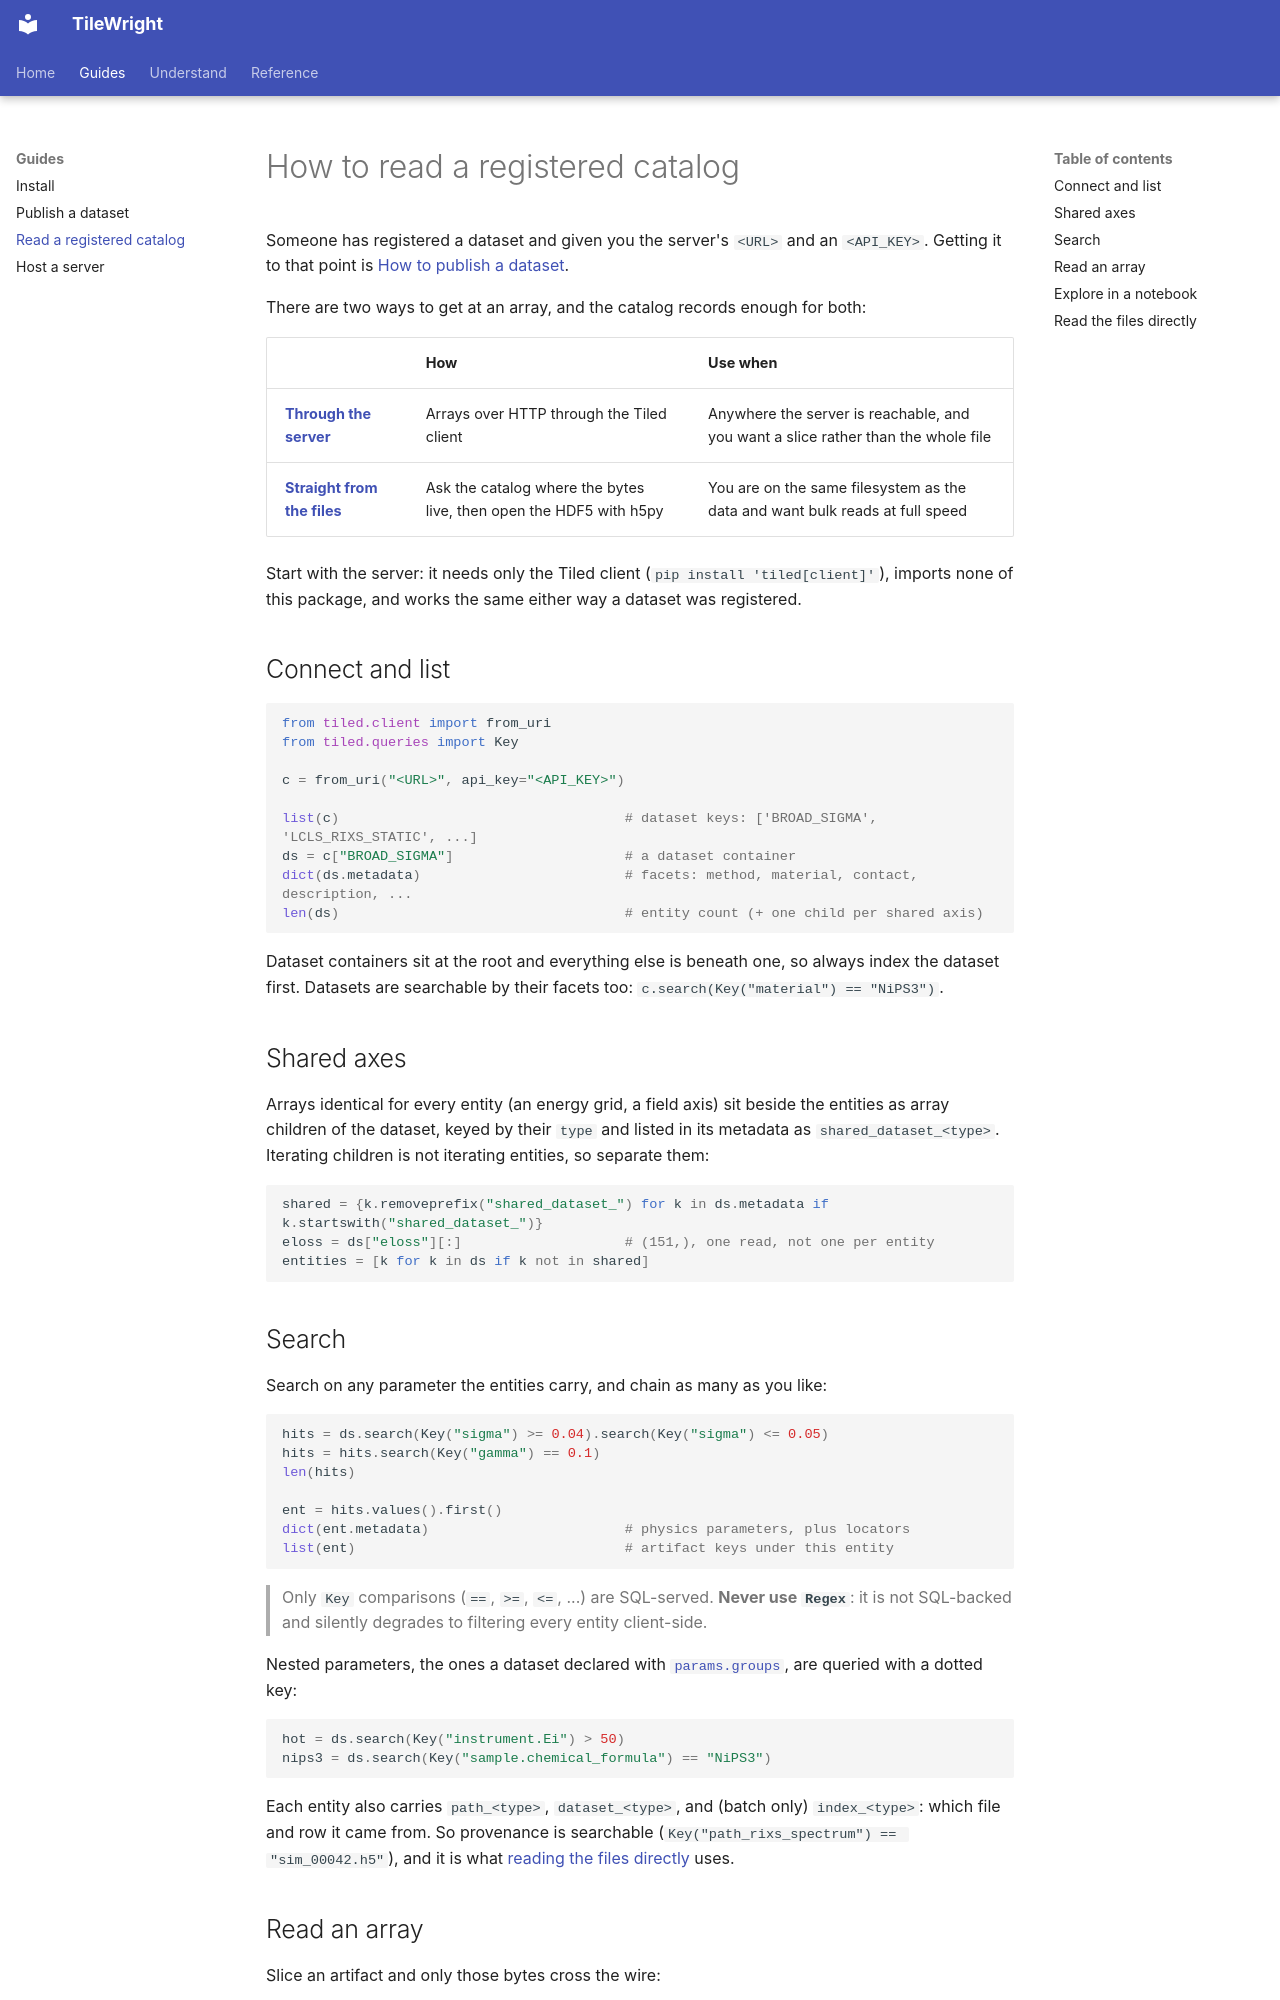

repository: slaclab/tilewright · page: using-the-catalog/index.html · generator: mkdocs

# How to read a registered catalog

Someone has registered a dataset and given you the server's `<URL>` and an `<API_KEY>`.
Getting it to that point is [How to publish a dataset](ONBOARDING.md).

There are two ways to get at an array, and the catalog records enough for both:

| | How | Use when |
|---|---|---|
| [**Through the server**](#read-an-array) | Arrays over HTTP through the Tiled client | Anywhere the server is reachable, and you want a slice rather than the whole file |
| [**Straight from the files**](#read-the-files-directly) | Ask the catalog where the bytes live, then open the HDF5 with h5py | You are on the same filesystem as the data and want bulk reads at full speed |

Start with the server: it needs only the Tiled client (`pip install 'tiled[client]'`),
imports none of this package, and works the same either way a dataset was registered.

## Connect and list

```python
from tiled.client import from_uri
from tiled.queries import Key

c = from_uri("<URL>", api_key="<API_KEY>")

list(c)                                   # dataset keys: ['BROAD_SIGMA', 'LCLS_RIXS_STATIC', ...]
ds = c["BROAD_SIGMA"]                     # a dataset container
dict(ds.metadata)                         # facets: method, material, contact, description, ...
len(ds)                                   # entity count (+ one child per shared axis)
```

Dataset containers sit at the root and everything else is beneath one, so always index
the dataset first. Datasets are searchable by their facets too:
`c.search(Key("material") == "NiPS3")`.

## Shared axes

Arrays identical for every entity (an energy grid, a field axis) sit beside the entities
as array children of the dataset, keyed by their `type` and listed in its metadata as
`shared_dataset_<type>`. Iterating children is not iterating entities, so separate them:

```python
shared = {k.removeprefix("shared_dataset_") for k in ds.metadata if k.startswith("shared_dataset_")}
eloss = ds["eloss"][:]                    # (151,), one read, not one per entity
entities = [k for k in ds if k not in shared]
```

## Search

Search on any parameter the entities carry, and chain as many as you like:

```python
hits = ds.search(Key("sigma") >= 0.04).search(Key("sigma") <= 0.05)
hits = hits.search(Key("gamma") == 0.1)
len(hits)

ent = hits.values().first()
dict(ent.metadata)                        # physics parameters, plus locators
list(ent)                                 # artifact keys under this entity
```

> Only `Key` comparisons (`==`, `>=`, `<=`, ...) are SQL-served. **Never use `Regex`**: it
> is not SQL-backed and silently degrades to filtering every entity client-side.

Nested parameters, the ones a dataset declared with
[`params.groups`](reference/dataset-yaml.md#params), are queried with a dotted key:

```python
hot = ds.search(Key("instrument.Ei") > 50)
nips3 = ds.search(Key("sample.chemical_formula") == "NiPS3")
```

Each entity also carries `path_<type>`, `dataset_<type>`, and (batch only)
`index_<type>`: which file and row it came from. So provenance is searchable
(`Key("path_rixs_spectrum") == "sim_00042.h5"`), and it is what
[reading the files directly](#read-the-files-directly) uses.
